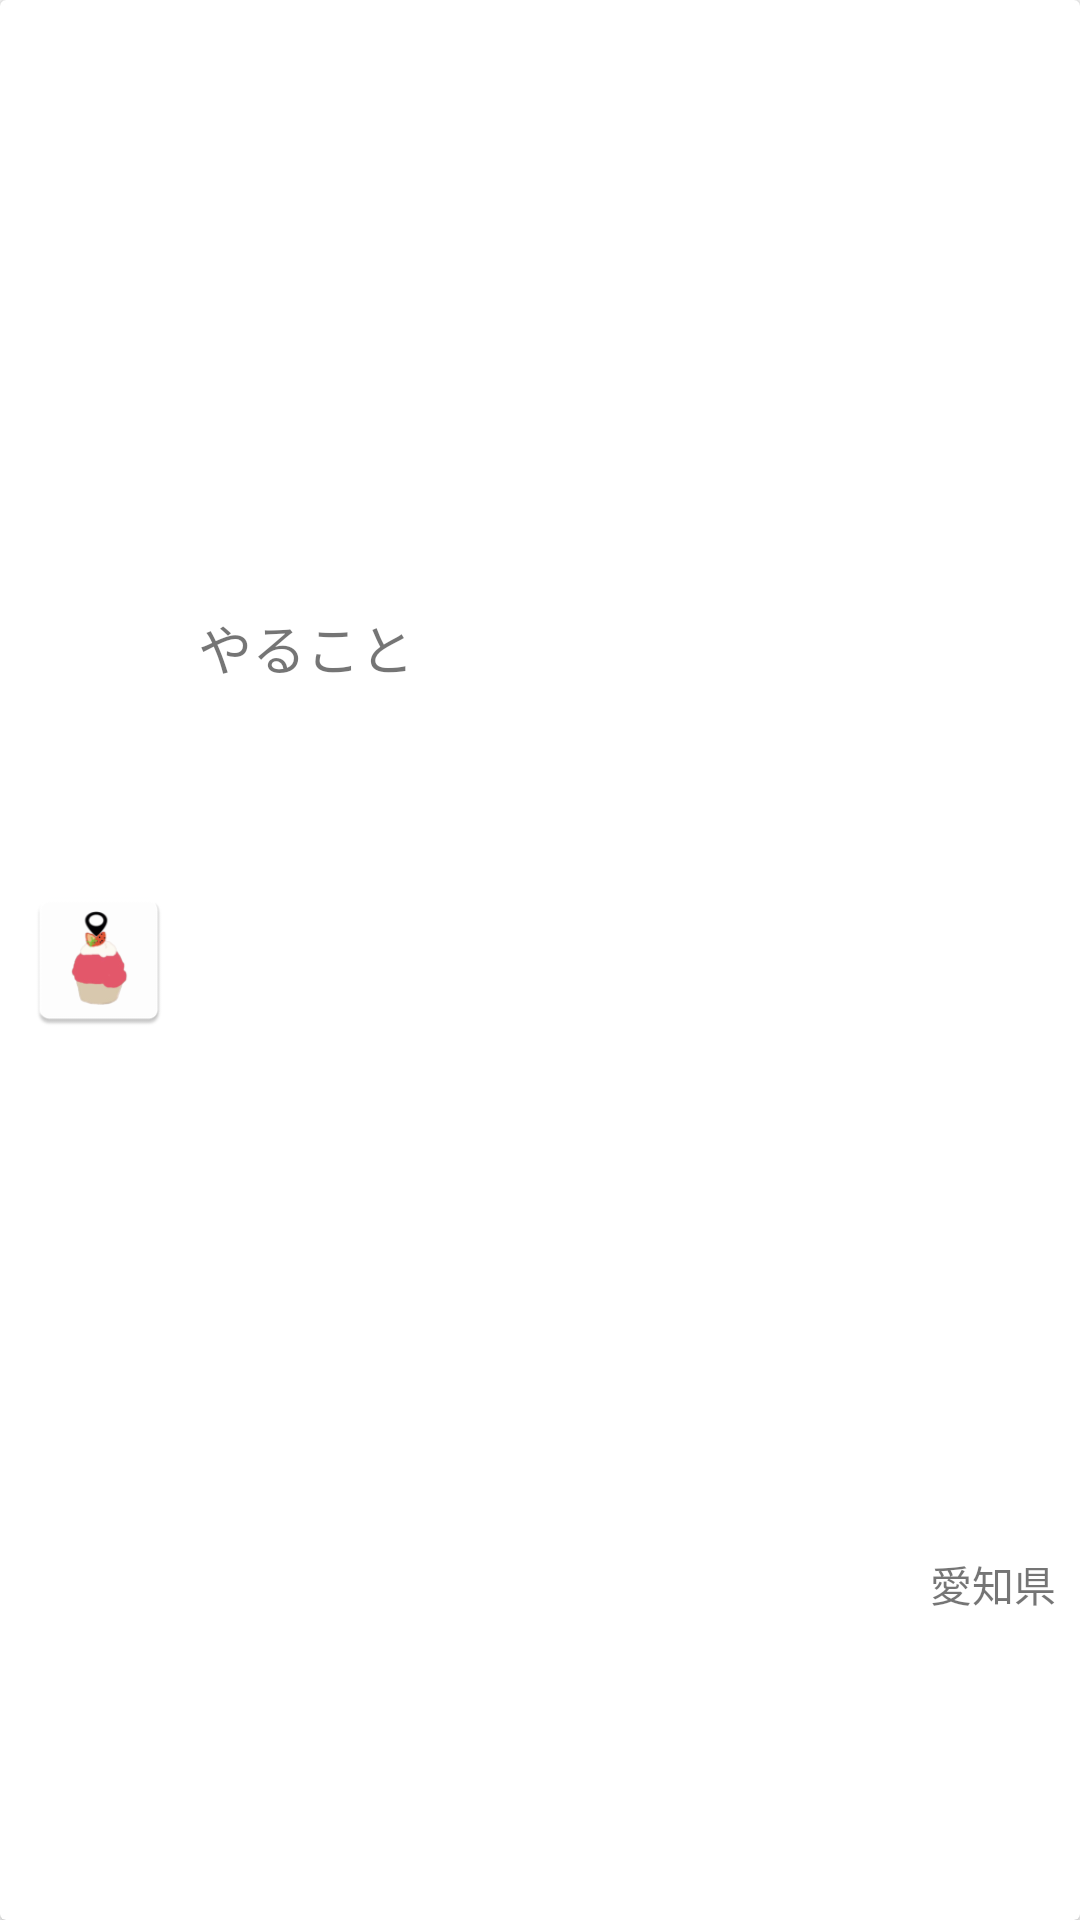

Reconstruct the res/layout file that produces this screen, plus the resources it refers to.
<!-- AndroidManifest.xml: application theme AppTheme -->
<!-- res/layout/activity_list.xml -->
<?xml version="1.0" encoding="utf-8"?>
<androidx.cardview.widget.CardView
    xmlns:android="http://schemas.android.com/apk/res/android"
    xmlns:card_view="http://schemas.android.com/apk/res-auto"
    android:layout_width="match_parent"
    android:layout_height="wrap_content"
    android:layout_margin="8dp"
    card_view:cardElevation="2dp">

    <LinearLayout
        android:id="@+id/container"
        android:layout_width="match_parent"
        android:layout_height="match_parent"
        android:gravity="center_vertical"
        android:orientation="horizontal"
        android:background="?android:attr/selectableItemBackground"
        android:clickable="true"
        android:focusable="true">

        <ImageView
            android:id="@+id/imageView"
            android:layout_width="50dp"
            android:layout_height="50dp"
            android:layout_margin="8dp"
            card_view:srcCompat="@mipmap/ic_launcher" />

        <LinearLayout
            android:layout_width="match_parent"
            android:layout_height="match_parent"
            android:layout_marginTop="8dp"
            android:layout_marginEnd="8dp"
            android:layout_marginBottom="8dp"
            android:orientation="vertical">

            <TextView
                android:id="@+id/shopNameTextView"
                android:layout_width="match_parent"
                android:layout_height="0dp"
                android:layout_weight="2"
                android:gravity="center_vertical"
                android:text="やること"
                android:textSize="18sp" />

            <TextView
                android:id="@+id/addressTextView"
                android:layout_width="match_parent"
                android:layout_height="0dp"
                android:layout_weight="1"
                android:gravity="center_vertical|end"
                android:text="愛知県" />

        </LinearLayout>

    </LinearLayout>

</androidx.cardview.widget.CardView>
<!-- resources referenced by this layout -->
<resources>
  <!-- mipmap ic_launcher: png bitmap (mipmap-hdpi, 2305 bytes) -->
  <style name="AppTheme" parent="Theme.AppCompat.Light.DarkActionBar">
  
  
          
          <item name="colorPrimary">@color/colorPrimary</item>
          <item name="colorPrimaryDark">@color/colorPrimaryDark</item>
          <item name="colorAccent">@color/colorAccent</item>
      </style>
  <color name="colorPrimary">#C1885C</color>
  <color name="colorPrimaryDark">#875647</color>
  <color name="colorAccent">#664226</color>
</resources>
